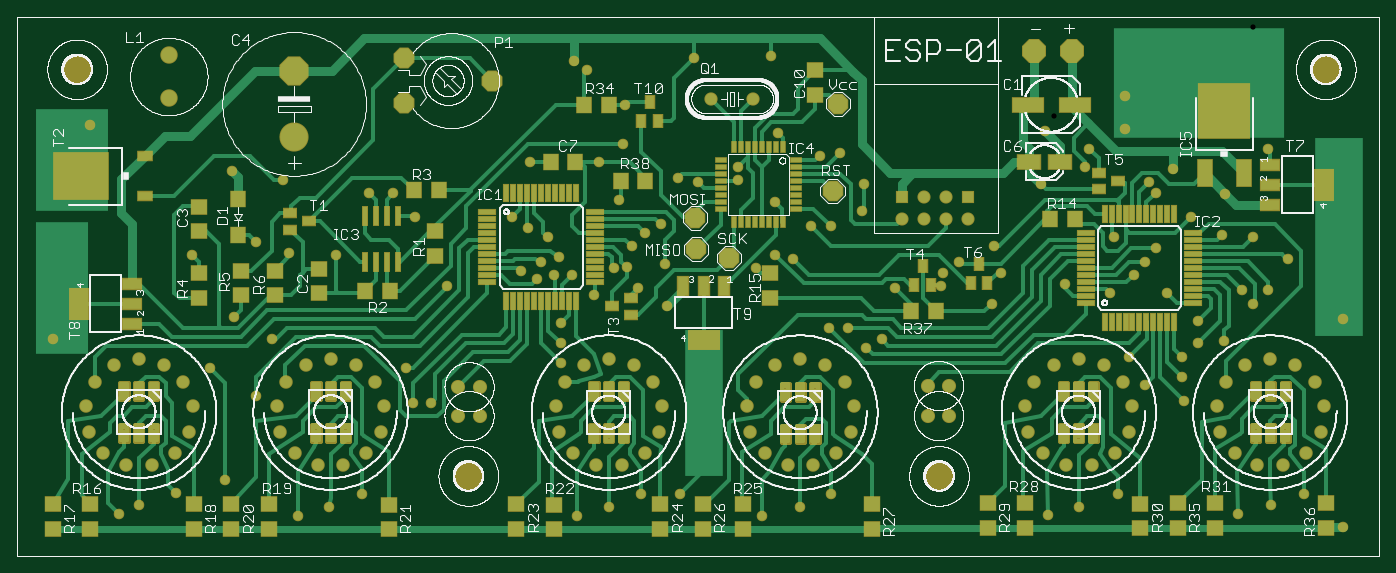
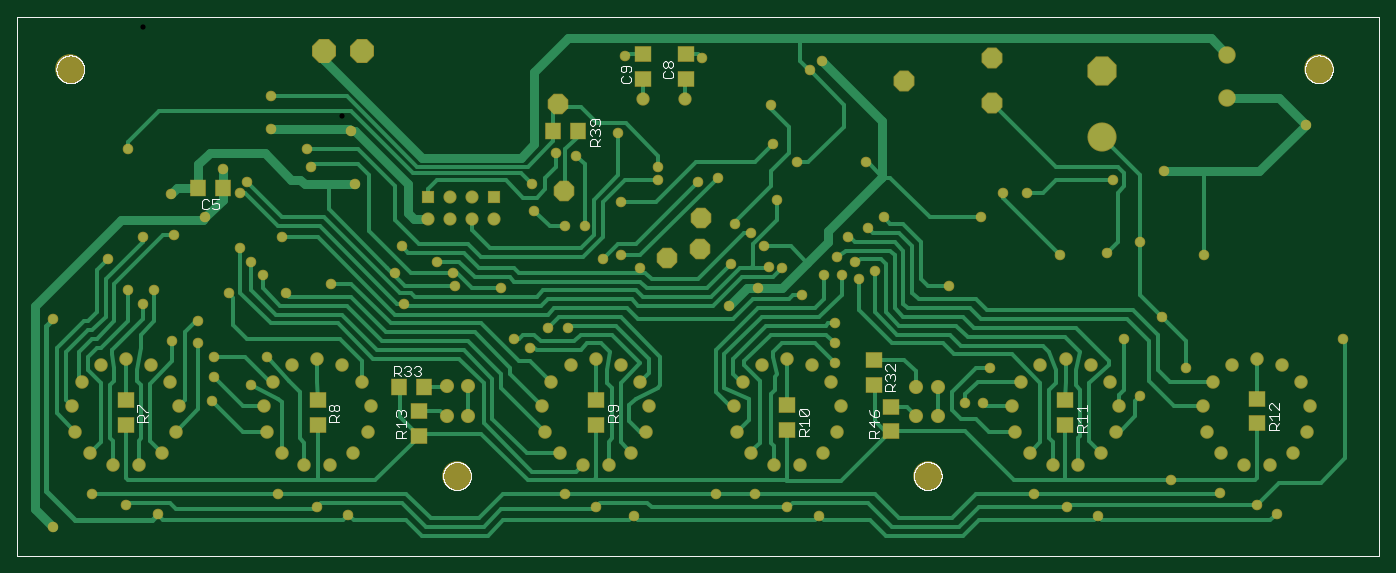
Circuit board: 7 layer files. Board 156.4 x 61.9 mm.
- top_copper: nixie-tube-clock.cmp (65895 bytes)
- drill: nixie-tube-clock.drd (3667 bytes)
- top_silk: nixie-tube-clock.plc (255837 bytes)
- bottom_silk: nixie-tube-clock.pls (28764 bytes)
- bottom_copper: nixie-tube-clock.sol (45417 bytes)
- top_mask: nixie-tube-clock.stc (41416 bytes)
- bottom_mask: nixie-tube-clock.sts (27458 bytes)

=== top_copper: nixie-tube-clock.cmp (65895 bytes, source omitted) ===
=== drill: nixie-tube-clock.drd ===
%
M48
M72
T01C0.02362
T02C0.03150
T03C0.03200
T04C0.03307
T05C0.04000
T06C0.04400
T07C0.04724
T08C0.06700
T09C0.12598
%
T01
X47000Y20000
X56000Y24000
X72600Y29400
X95000Y35000
X128000Y19000
X142000Y23000
X157000Y29000
X200417Y64291
X210260Y64291
X188000Y70000
X180000Y70000
X200435Y77350
X210277Y77350
X247000Y88000
X247000Y97000
X247000Y106000
X262000Y119000
X282000Y122000
X295000Y114000
X294000Y133000
X276800Y131400
X271000Y131000
X252000Y128000
X244000Y128000
X236000Y126000
X229000Y129600
X237800Y133800
X246000Y136000
X241000Y145000
X232000Y149000
X225000Y154000
X181000Y154000
X171000Y165000
X160000Y165000
X121000Y171000
X98000Y175000
X34000Y196000
X109000Y143000
X124000Y138000
X145000Y137000
X195400Y123000
X116000Y99000
X99000Y109000
X88000Y86000
X109000Y73000
X177000Y86000
X80000Y137000
X17000Y99000
X233000Y179000
X264000Y179000
X275000Y187000
X300000Y172000
X309000Y170000
X327000Y171000
X327000Y177000
X344000Y161000
X360000Y150000
X369000Y150000
X383000Y157000
X384000Y169000
X373000Y183000
X364000Y182000
X345000Y192000
X276000Y205000
X258500Y220500
X253000Y225000
X307000Y226000
X342000Y227000
X466000Y193000
X486000Y185000
X484000Y177000
X464000Y169000
X513000Y170000
X516000Y165000
X524000Y176000
X547556Y164576
X532000Y154000
X546000Y146000
X560000Y145000
X576000Y135000
X567000Y121000
X560000Y115000
X555000Y121000
X535000Y107000
X535000Y97000
X528000Y91000
X547000Y98000
X528000Y82000
X511000Y78000
X529000Y71000
X504000Y91000
X495200Y119600
X506000Y128000
X511000Y134000
X516000Y140000
X497000Y145000
X475000Y124000
X446000Y129000
X427000Y134000
X420000Y129000
X419000Y123000
X398000Y122000
X377000Y104000
X368000Y104000
X385000Y95000
X392000Y99000
X412835Y77929
X422677Y77929
X422717Y64291
X412874Y64291
X369000Y29000
X355200Y23000
X338000Y19000
X301000Y29000
X283000Y29000
X268600Y22800
X254000Y19000
X467200Y19400
X481400Y23000
X499000Y29000
X553200Y20000
X568000Y24000
X583000Y29000
X601000Y14000
X601000Y108000
X521000Y120000
X442000Y115000
X443000Y141000
X352000Y135000
X344000Y137000
X335000Y131000
X292000Y151000
X285000Y147000
X279000Y141000
X273000Y162000
X502000Y194000
X502000Y209000
X567000Y185000
T02
X431138Y163337
X421138Y163337
X411138Y163337
X401138Y163337
X401138Y153337
X411138Y153337
X421138Y153337
X431138Y153337
X69492Y207902
X69492Y227587
T03
X314898Y207624
X333898Y207624
T04
X355268Y90078
X366593Y87287
X375324Y79552
X379460Y68646
X378054Y57067
X371428Y47468
X361100Y42047
X349436Y42047
X339107Y47468
X332481Y57067
X331076Y68646
X335212Y79552
X343943Y87287
X292846Y68646
X291440Y57067
X284814Y47468
X274485Y42047
X262822Y42047
X252493Y47468
X245867Y57067
X244461Y68646
X248598Y79552
X257328Y87287
X268654Y90078
X279979Y87287
X288709Y79552
X166861Y68646
X165456Y57067
X158830Y47468
X148501Y42047
X136837Y42047
X126509Y47468
X119883Y57067
X118477Y68646
X122613Y79552
X131344Y87287
X142669Y90078
X153994Y87287
X162725Y79552
X80247Y68646
X78841Y57067
X72215Y47468
X61887Y42047
X50223Y42047
X39895Y47468
X33269Y57067
X31863Y68646
X35999Y79552
X44730Y87287
X56055Y90078
X67380Y87287
X76111Y79552
X457060Y68646
X458466Y57067
X465092Y47468
X475420Y42047
X487084Y42047
X497412Y47468
X504038Y57067
X505444Y68646
X501308Y79552
X492577Y87287
X481252Y90078
X469927Y87287
X461196Y79552
X543674Y68646
X545080Y57067
X551706Y47468
X562034Y42047
X573698Y42047
X584026Y47468
X590652Y57067
X592058Y68646
X587922Y79552
X579191Y87287
X567866Y90078
X556541Y87287
X547810Y79552
T05
X126201Y190328
X126201Y220328
T06
X307701Y153780
X308165Y139622
X322953Y135622
X369811Y165929
X372283Y205370
T07
X215827Y215919
X175827Y225919
X175827Y205919
T08
X461039Y229378
X478071Y229378
T09
X593000Y221000
X418000Y37000
X205000Y37000
X28000Y221000
M30

=== top_silk: nixie-tube-clock.plc (255837 bytes, source omitted) ===
=== bottom_silk: nixie-tube-clock.pls (28764 bytes, source omitted) ===
=== bottom_copper: nixie-tube-clock.sol (45417 bytes, source omitted) ===
=== top_mask: nixie-tube-clock.stc (41416 bytes, source omitted) ===
=== bottom_mask: nixie-tube-clock.sts (27458 bytes, source omitted) ===
